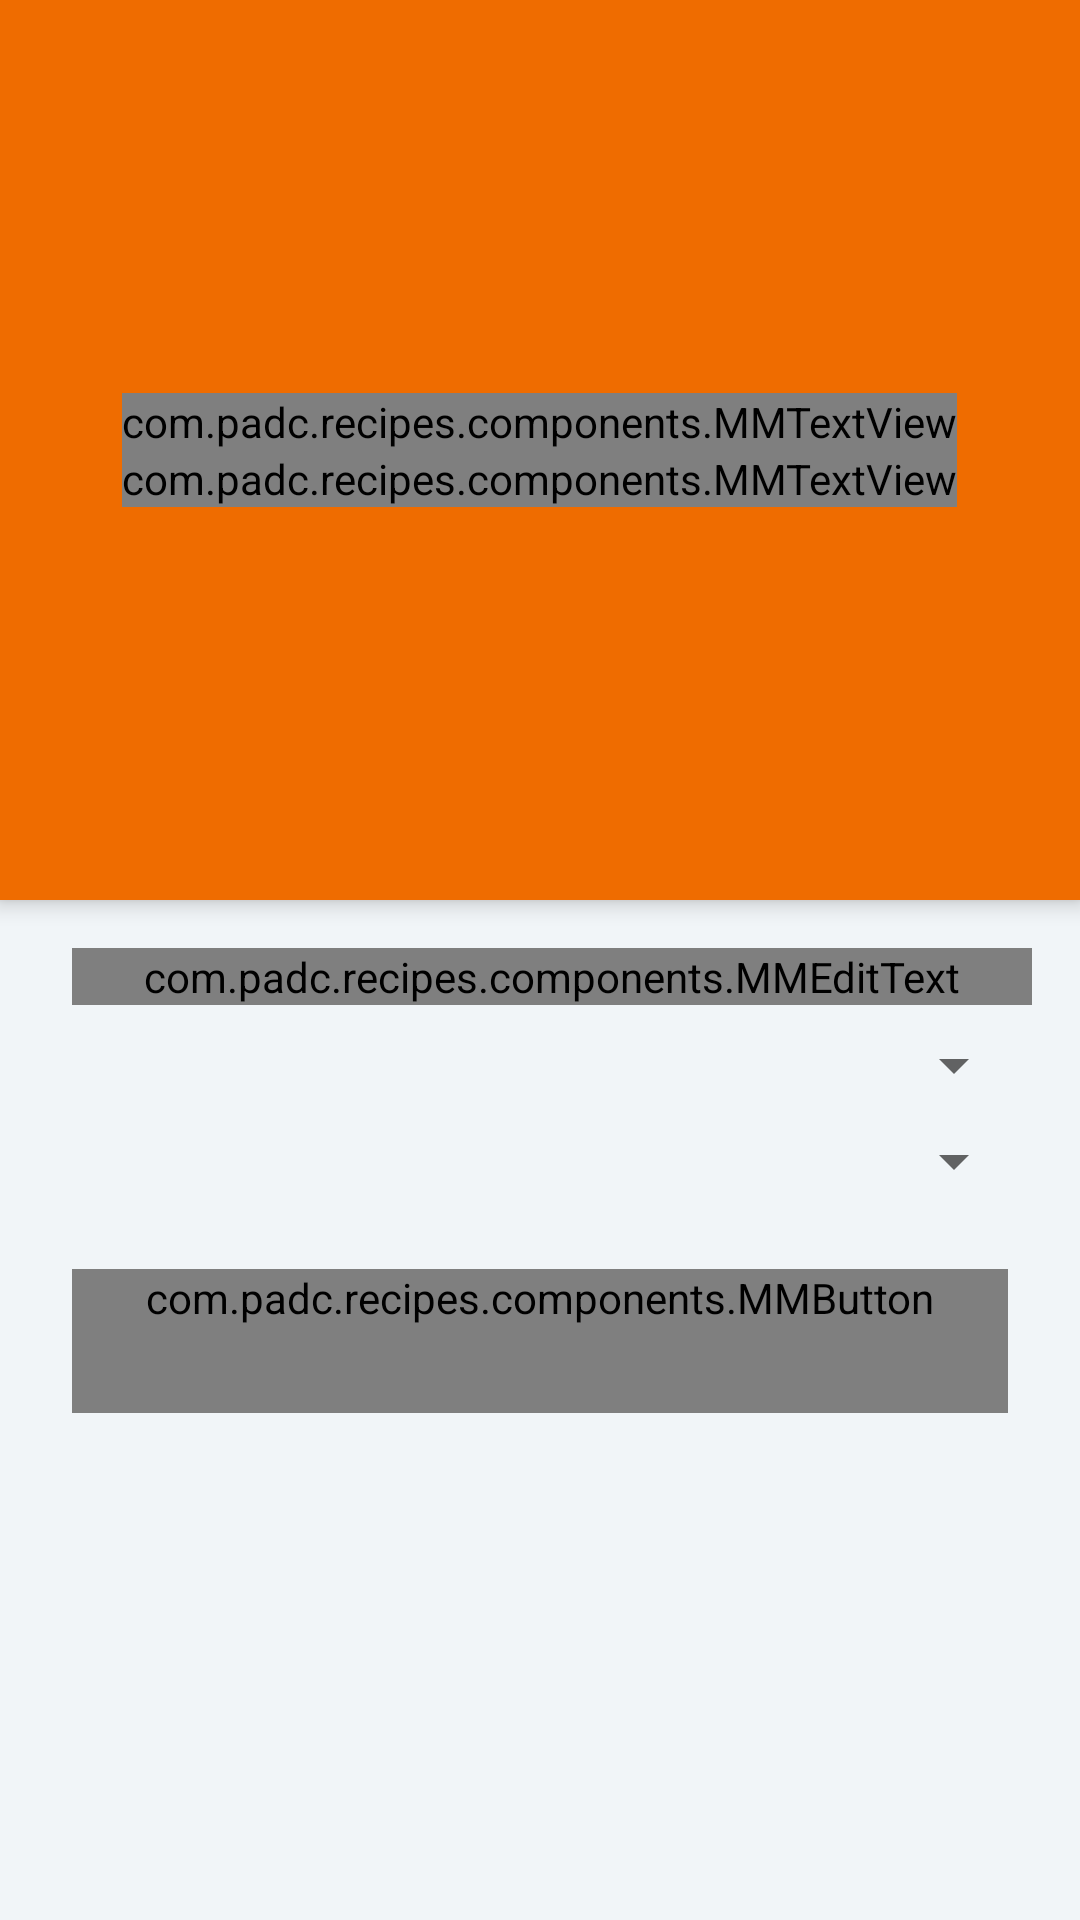

Produce the Android XML layout that renders to this screen, including the resource entries it uses.
<!-- AndroidManifest.xml: application theme AppTheme -->
<!-- res/layout/activity_search.xml -->
<?xml version="1.0" encoding="utf-8"?>
<android.support.design.widget.CoordinatorLayout xmlns:android="http://schemas.android.com/apk/res/android"
    xmlns:app="http://schemas.android.com/apk/res-auto"
    android:id="@+id/main_content"
    android:layout_width="match_parent"
    android:layout_height="match_parent"
    android:background="@android:color/white"
    android:fitsSystemWindows="true">

    <android.support.design.widget.AppBarLayout
        android:id="@+id/appbar"
        android:layout_width="match_parent"
        android:layout_height="@dimen/detail_backdrop_height"
        android:fitsSystemWindows="true"
        android:theme="@style/ThemeOverlay.AppCompat.Dark.ActionBar">

        <android.support.design.widget.CollapsingToolbarLayout
            android:id="@+id/collapsing_toolbar"
            android:layout_width="match_parent"
            android:layout_height="match_parent"
            android:fitsSystemWindows="true"
            app:contentScrim="?attr/colorPrimary"
            app:expandedTitleMarginEnd="64dp"
            app:expandedTitleMarginStart="48dp"
            app:expandedTitleTextAppearance="@android:color/transparent">

            <RelativeLayout
                android:layout_width="wrap_content"
                android:layout_height="wrap_content">

                <ImageView
                    android:id="@+id/backdrop"
                    android:layout_width="match_parent"
                    android:layout_height="match_parent"
                    android:fitsSystemWindows="true"
                    android:scaleType="centerCrop"
                    app:layout_collapseMode="parallax" />

                <LinearLayout
                    android:layout_width="wrap_content"
                    android:layout_height="wrap_content"
                    android:layout_centerInParent="true"
                    android:gravity="center_horizontal"
                    android:orientation="vertical">

                    <com.padc.recipes.components.MMTextView
                        android:id="@+id/love_music"
                        android:layout_width="wrap_content"
                        android:layout_height="wrap_content"
                        android:text="@string/backdrop_title"
                        android:textColor="@android:color/white"
                        android:textSize="@dimen/backdrop_title" />

                    <com.padc.recipes.components.MMTextView
                        android:layout_width="wrap_content"
                        android:layout_height="wrap_content"
                        android:text="@string/backdrop_subtitle"
                        android:textColor="@android:color/white"
                        android:textSize="@dimen/backdrop_subtitle" />

                </LinearLayout>
            </RelativeLayout>

            <android.support.v7.widget.Toolbar
                android:id="@+id/toolbar"
                android:layout_width="match_parent"
                android:layout_height="?attr/actionBarSize"
                app:layout_collapseMode="pin"
                app:popupTheme="@style/ThemeOverlay.AppCompat.Light" />

        </android.support.design.widget.CollapsingToolbarLayout>

    </android.support.design.widget.AppBarLayout>

    <RelativeLayout xmlns:android="http://schemas.android.com/apk/res/android"
        xmlns:app="http://schemas.android.com/apk/res-auto"
        android:layout_width="match_parent"
        android:layout_height="match_parent"
        android:background="@color/viewBg"
        app:layout_behavior="@string/appbar_scrolling_view_behavior">

        <com.padc.recipes.components.MMEditText
            android:id="@+id/et_search"
            android:layout_width="match_parent"
            android:layout_height="wrap_content"
            android:layout_marginLeft="@dimen/margin_large"
            android:layout_marginRight="@dimen/margin_medium_2"
            android:layout_marginTop="@dimen/margin_medium_2"
            android:hint="@string/enter_restaurant_name"
            android:textSize="@dimen/text_regular" />

        <Spinner
            android:id="@+id/sp_township"
            android:layout_width="match_parent"
            android:layout_height="wrap_content"
            android:layout_below="@id/et_search"
            android:layout_marginLeft="@dimen/margin_medium_3"
            android:layout_marginRight="@dimen/margin_medium_3"
            android:layout_marginTop="@dimen/margin_medium" />

        <Spinner
            android:id="@+id/sp_food"
            android:layout_width="match_parent"
            android:layout_height="wrap_content"
            android:layout_below="@id/sp_township"
            android:layout_marginLeft="@dimen/margin_medium_3"
            android:layout_marginRight="@dimen/margin_medium_3"
            android:layout_marginTop="@dimen/margin_medium" />

        <com.padc.recipes.components.MMButton
            android:id="@+id/btn_search"
            style="?android:attr/borderlessButtonStyle"
            android:layout_width="match_parent"
            android:layout_height="wrap_content"
            android:layout_below="@id/sp_food"
            android:layout_margin="@dimen/margin_large"
            android:background="@drawable/button_bg_rounded_corners"
            android:text="@string/lbl_search"
            android:textAllCaps="false"
            android:textColor="@color/accent"
            android:textSize="@dimen/text_regular" />
    </RelativeLayout>


</android.support.design.widget.CoordinatorLayout>
<!-- resources referenced by this layout -->
<resources>
  <color name="accent">#9CCC65</color>
  <color name="viewBg">#f1f5f8</color>
  <dimen name="backdrop_subtitle">18dp</dimen>
  <dimen name="backdrop_title">30dp</dimen>
  <dimen name="detail_backdrop_height">300dp</dimen>
  <dimen name="margin_large">24dp</dimen>
  <dimen name="margin_medium">8dp</dimen>
  <dimen name="margin_medium_2">16dp</dimen>
  <dimen name="margin_medium_3">18dp</dimen>
  <dimen name="text_regular">14sp</dimen>
  <!-- drawable button_bg_rounded_corners (drawable) -->
  <?xml version="1.0" encoding="utf-8"?>
  <selector xmlns:android="http://schemas.android.com/apk/res/android">
      <item>
          <shape android:shape="rectangle">
              <solid android:color="@color/white_full"/>
              <stroke android:color="#d7d2d2" android:width="1dp" />
              
              <corners android:radius="100dp" />
          </shape>
      </item>
  </selector>
  <style name="AppTheme" parent="Theme.AppCompat.Light.DarkActionBar">
          
          <item name="colorPrimary">@color/primary</item>
          <item name="colorPrimaryDark">@color/primary_dark</item>
          <item name="colorAccent">@color/accent</item>
      </style>
  <color name="white_full">#FFF</color>
  <color name="primary">#EF6C00</color>
  <color name="primary_dark">#E65100</color>
</resources>
